Labelled photos from "D00_dataset", an image-classification folder in delta0726/py-deeplearning. The possible labels are: knife, pen, scissors, stapler, sticky note.

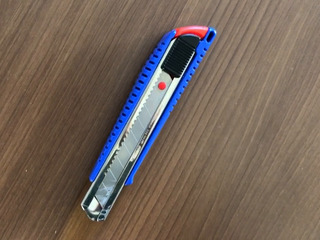
Label: knife

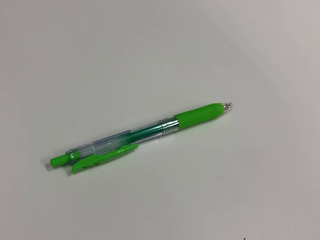
Label: pen

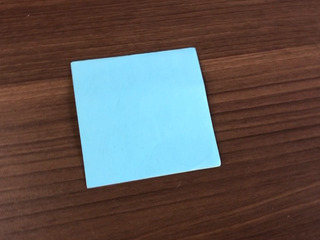
Label: sticky note

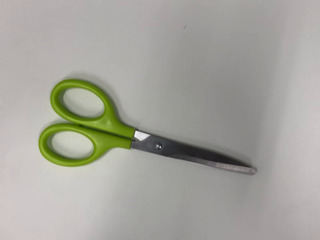
Label: scissors

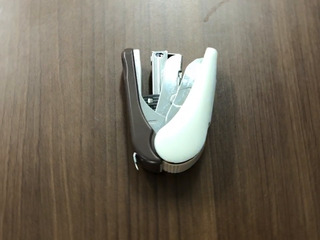
Label: stapler

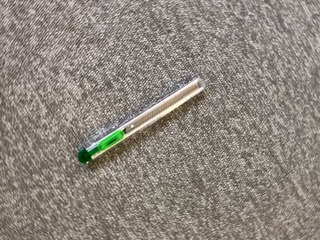
Label: knife
